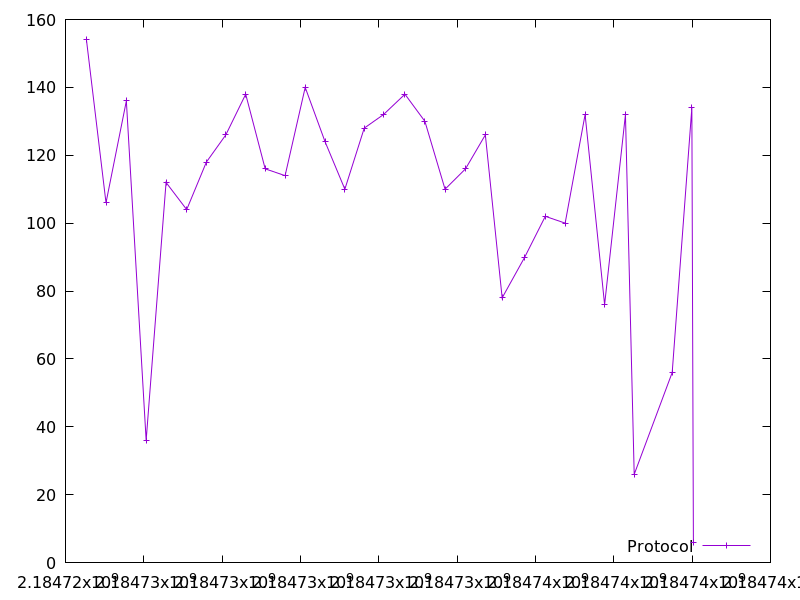

Data behind this chart, as committed beside it:
2184724534.9239407, 154.0
2184725034, 106.0
2184725554, 136.0
2184726059, 36.0
2184726567, 112.0
2184727094, 104.0
2184727598, 118.0
2184728093, 126.0
2184728601, 138.0
2184729100, 116.0
2184729608, 114.0
2184730120, 140.0
2184730627, 124.0
2184731133, 110.0
2184731628, 128.0
2184732120, 132.0
2184732667, 138.0
2184733177, 130.0
2184733692, 110.0
2184734214, 116.0
2184734721, 126.0
2184735150, 78.0
2184735726, 90.0
2184736250, 102.0
2184736758, 100.0
2184737267, 132.0
2184737765, 76.0
2184738298, 132.0
2184738522, 26.0
2184739491, 56.0
2184739993, 134.0
2184740033, 6.0
